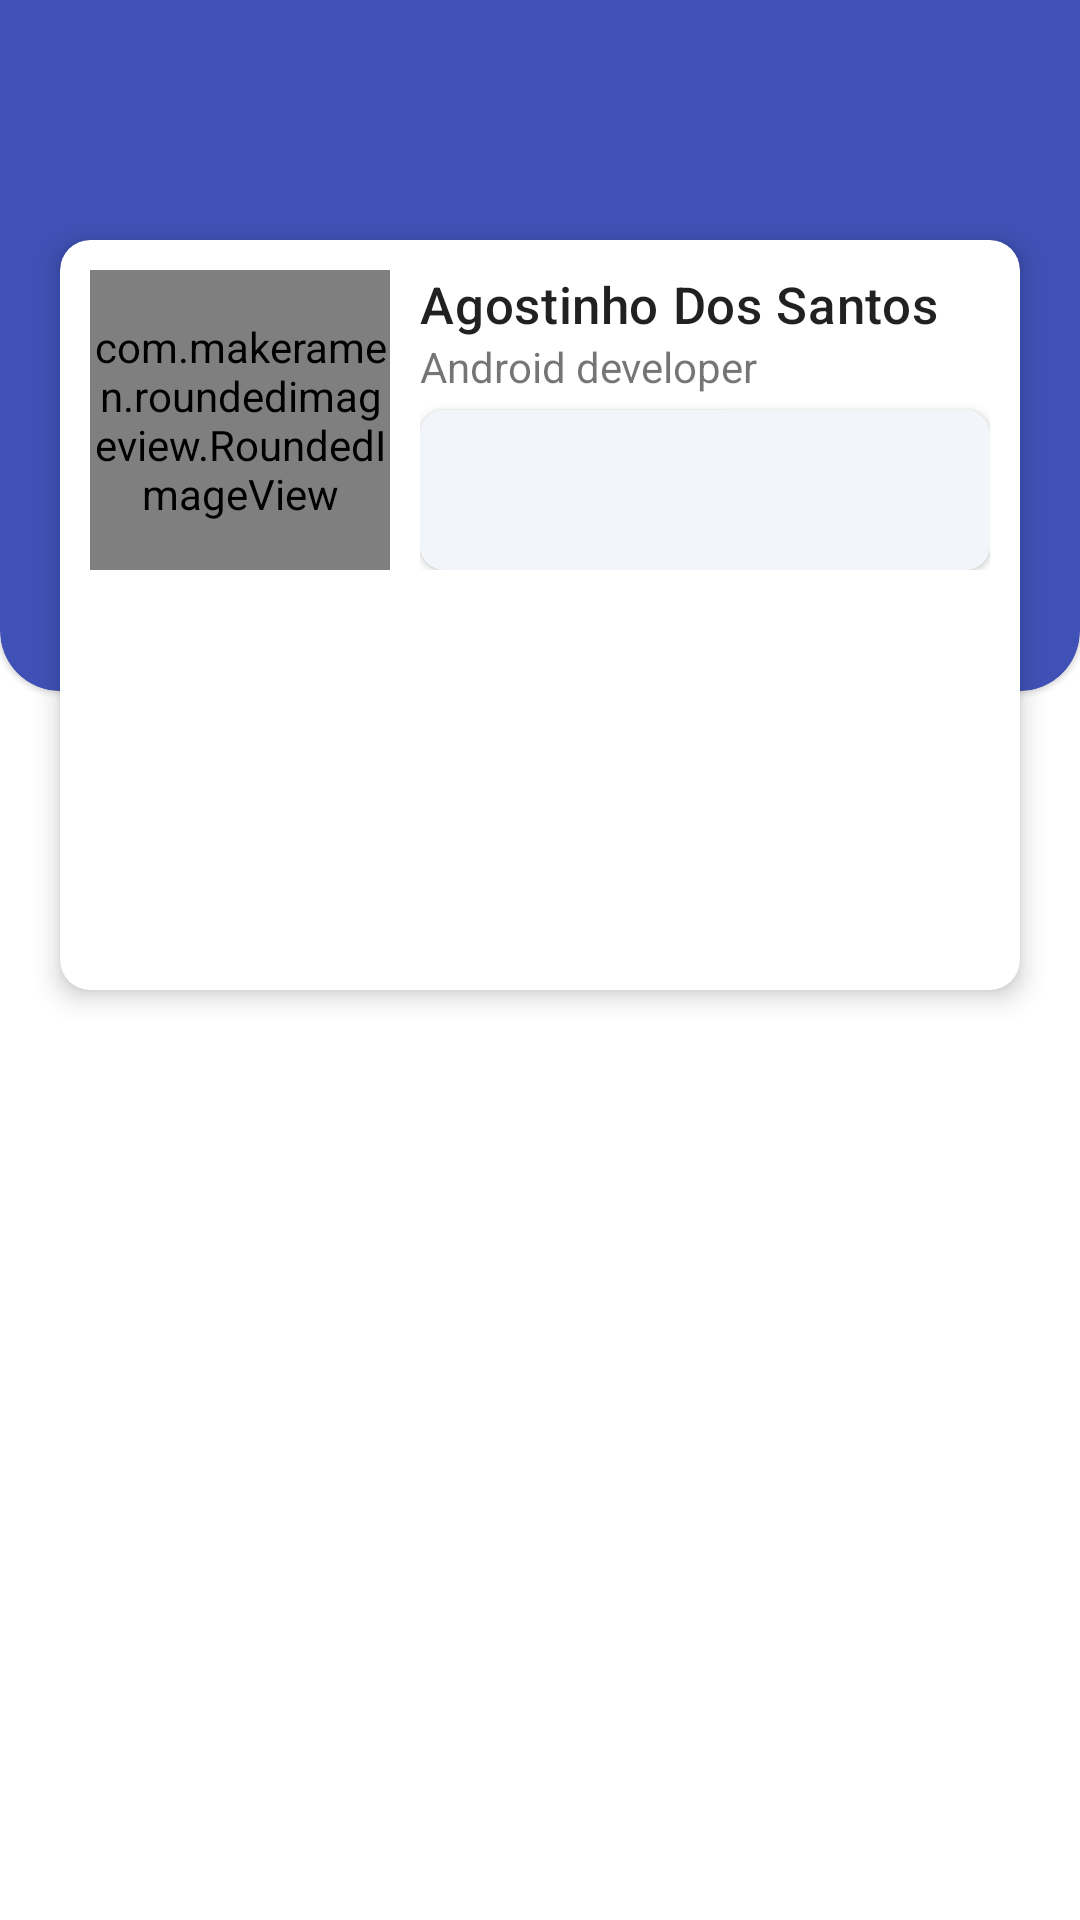

Here is an Android app screen rendered from its layout file. Give the layout XML and the strings, colors and styles it references.
<!-- AndroidManifest.xml: application theme Theme.Bewise -->
<!-- res/layout/activity_user_profile.xml -->
<?xml version="1.0" encoding="utf-8"?>
<androidx.core.widget.NestedScrollView
    xmlns:android="http://schemas.android.com/apk/res/android"
    xmlns:app="http://schemas.android.com/apk/res-auto"
    xmlns:tools="http://schemas.android.com/tools"
    android:layout_width="match_parent"
    android:layout_height="match_parent"
    tools:context=".ui.main.UserProfileActivity">

    <LinearLayout
        android:orientation="vertical"
        android:layout_width="match_parent"
        android:layout_height="wrap_content">

        <RelativeLayout
            android:layout_width="match_parent"
            android:layout_height="wrap_content">

            <com.google.android.material.card.MaterialCardView
                android:layout_width="match_parent"
                android:layout_height="250dp"
                android:layout_marginTop="-20dp"
                app:cardBackgroundColor="#3F51B5"
                app:cardCornerRadius="20dp">

            </com.google.android.material.card.MaterialCardView>

            <androidx.cardview.widget.CardView
                android:layout_width="match_parent"
                android:layout_height="250dp"
                android:layout_marginStart="20dp"
                android:layout_marginTop="80dp"
                android:layout_marginEnd="20dp"
                android:layout_marginBottom="10dp"
                android:clipToPadding="true"
                app:cardCornerRadius="10dp"
                app:cardElevation="5dp">

                <LinearLayout
                    android:orientation="vertical"
                    android:layout_width="match_parent"
                    android:layout_height="match_parent">

                    <LinearLayout
                        android:orientation="horizontal"
                        android:layout_margin="10dp"
                        android:layout_width="match_parent"
                        android:layout_height="wrap_content">

                        <com.makeramen.roundedimageview.RoundedImageView
                            android:layout_width="100dp"
                            android:layout_height="100dp"
                            app:riv_corner_radius="8dp"
                            android:scaleType="centerCrop"
                            android:src="@drawable/img2"
                            />
                        <LinearLayout
                            android:orientation="vertical"
                            android:layout_marginStart="10dp"
                            android:layout_width="match_parent"
                            android:layout_height="match_parent">

                            <TextView
                                android:layout_width="wrap_content"
                                android:layout_height="wrap_content"
                                android:text="Agostinho Dos Santos"
                                android:textSize="17sp"
                                android:textAppearance="?attr/textAppearanceHeadline6"
                                />
                            <TextView
                                android:layout_width="wrap_content"
                                android:layout_height="wrap_content"
                                android:text="Android developer"
                                />
                            <androidx.cardview.widget.CardView
                                android:layout_width="match_parent"
                                app:cardBackgroundColor="@color/soft_blue"
                                app:cardCornerRadius="8dp"
                                android:layout_marginTop="5dp"
                                android:layout_height="match_parent">

                            </androidx.cardview.widget.CardView>


                        </LinearLayout>

                    </LinearLayout>

                    <LinearLayout

                        android:layout_width="match_parent"
                        android:layout_height="match_parent">


                    </LinearLayout>

                </LinearLayout>


            </androidx.cardview.widget.CardView>

        </RelativeLayout>
    </LinearLayout>

</androidx.core.widget.NestedScrollView>
<!-- resources referenced by this layout -->
<resources>
  <color name="soft_blue">#f2f5fa</color>
  <!-- drawable img2: jpg bitmap (drawable, 27023 bytes) -->
  <style name="Theme.Bewise" parent="Theme.MaterialComponents.Light.NoActionBar">
          
          <item name="colorPrimary">@color/purple_500</item>
          <item name="colorPrimaryVariant">@color/purple_700</item>
          <item name="colorOnPrimary">@color/white</item>
          
          <item name="colorSecondary">@color/teal_200</item>
          <item name="colorSecondaryVariant">@color/teal_700</item>
          <item name="colorOnSecondary">@color/black</item>
          
  
          
          <item name="android:windowLightStatusBar">true</item>
          <item name="android:statusBarColor">@color/white</item>
  
      </style>
  <color name="purple_500">#1da1f2</color>
  <color name="purple_700">#44B8EC</color>
  <color name="white">#FFFFFFFF</color>
  <color name="teal_200">#FF03DAC5</color>
  <color name="teal_700">#FF018786</color>
  <color name="black">#FF000000</color>
</resources>
